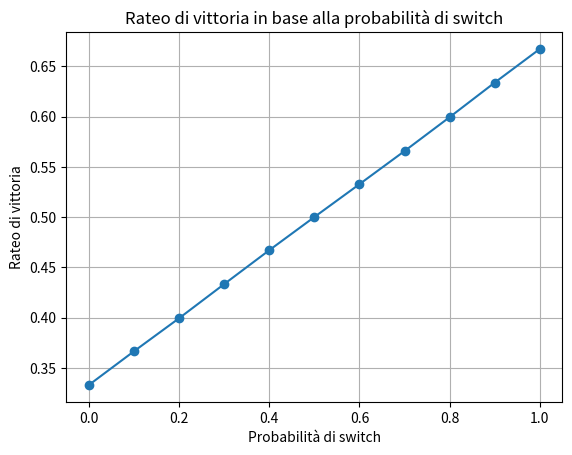

The script that saved this image:
import random

from matplotlib import pyplot as plt

def random_choice():
    #Restituisce una scelta casuale tra 0, 1 e 2
    return random.randint(0, 2)

def switch(porta_premio, porta_giocatore, n):
    if n == 0:
        if porta_premio != porta_giocatore:
            return False
        else:
            return True
    else:
        #se n = 1 rnd sarà sempre < 1 e quindi si cambierà ogni volta
        rnd = random.random()
        if rnd < n: 
            if porta_premio == porta_giocatore:
                return False
            else:
                return True
        else:
            if porta_premio == porta_giocatore:
                return True
            else:
                return False


def MonteCarlo(n):
    ripetizioni = 1000000
    vittorie = 0

    print("\n-----------------------------------------------------------------------------------------------")
    print("Eseguendo la simulazione con ", ripetizioni, " ripetizioni e probabilità di cambiare pari a ", n)
    for i in range(ripetizioni):
        scelta_premio = random_choice()
        scelta_giocatore = random_choice()
        if switch(scelta_premio, scelta_giocatore, n):
            vittorie += 1

    rateo = vittorie / ripetizioni
    print("\nRateo di vittoria:", rateo)
    print("-----------------------------------------------------------------------------------------------")
    return rateo

def faiMC():
    with open("montecarlo_log.txt", "w") as f:
    # Itera su tutti i valori da 0 a 1 con passo 0.1
        for n in range(0, 11):
            n = n / 10  # Converti l'indice in un valore compreso tra 0 e 1
            rateo = MonteCarlo(n)  # Esegui la simulazione con il valore corrente di n
            f.write(f"n={n:.6f}: Rateo di vittoria={rateo:.6f}\n")

def plottaMC():
    # Leggi il file e ottieni le probabilità di switch e i ratei di vittoria
    switch_probabilities = []
    win_rates = []

    with open('montecarlo_log.txt', 'r') as file:
        for line in file:
            switch_prob, win_rate = line.strip().split(': ')
            switch_probabilities.append(float(switch_prob.split('=')[1]))
            win_rates.append(float(win_rate.split('=')[1]))

    # Crea il plot
    plt.plot(switch_probabilities, win_rates, marker='o', linestyle='-')

    # Etichette degli assi e titolo
    plt.xlabel('Probabilità di switch')
    plt.ylabel('Rateo di vittoria')
    plt.title('Rateo di vittoria in base alla probabilità di switch')

    # Mostra il plot
    plt.grid(True)
    plt.show()

faiMC()
plottaMC()
